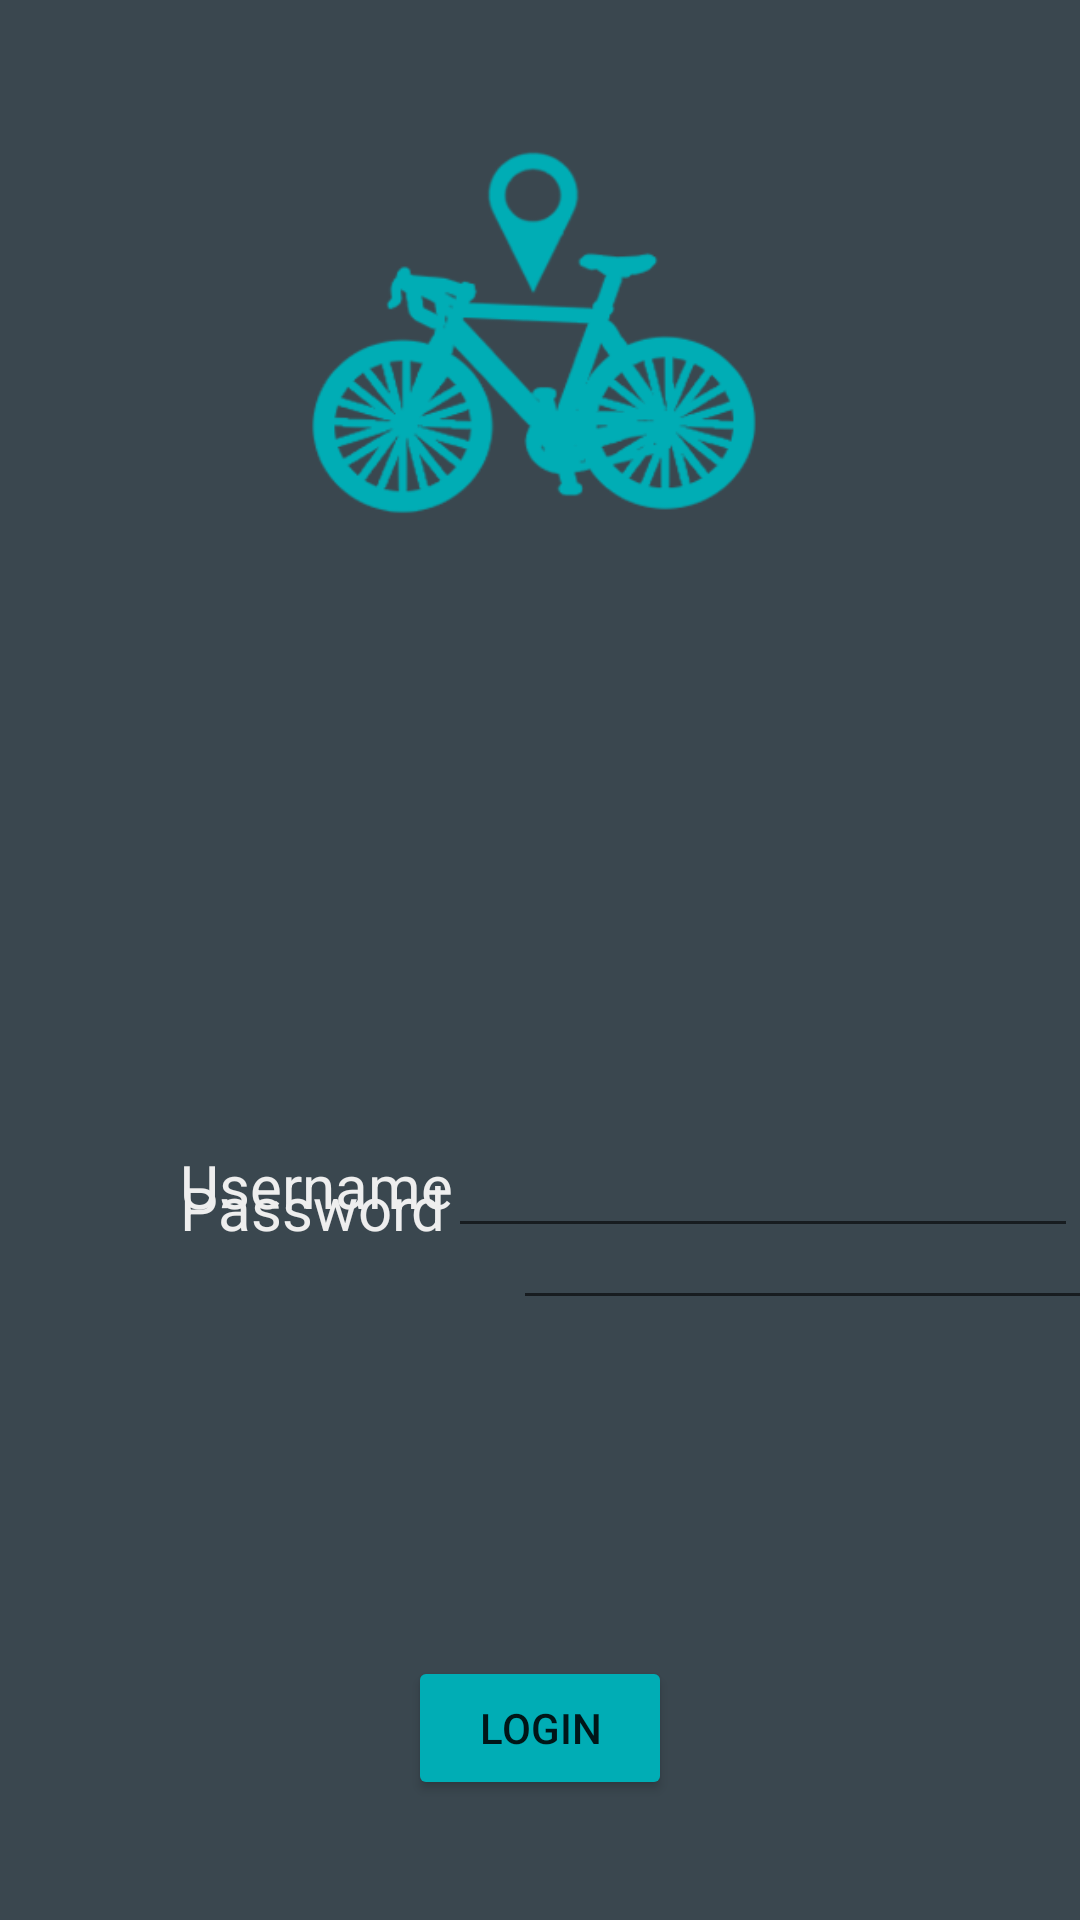

Android layout source for this screen:
<!-- AndroidManifest.xml: application theme Theme.Cyclingtrackerapp -->
<!-- res/layout/activity_login.xml -->
<?xml version="1.0" encoding="utf-8"?>
<androidx.constraintlayout.widget.ConstraintLayout xmlns:android="http://schemas.android.com/apk/res/android"
    xmlns:app="http://schemas.android.com/apk/res-auto"
    xmlns:tools="http://schemas.android.com/tools"
    android:layout_width="match_parent"
    android:layout_height="match_parent"
    android:background="@color/primary"
    android:screenOrientation="portrait"
    tools:context=".activites.LoginActivity">

    <ImageView
        android:id="@+id/app_icon_img"
        android:layout_width="377dp"
        android:layout_height="283dp"
        app:layout_constraintBottom_toTopOf="@+id/guideline"
        app:layout_constraintEnd_toEndOf="parent"
        app:layout_constraintStart_toStartOf="parent"
        app:layout_constraintTop_toTopOf="parent"
        app:srcCompat="@drawable/app_icon_small_strokeless" />

    <Button
        android:id="@+id/login_btn"
        android:layout_width="wrap_content"
        android:layout_height="wrap_content"
        android:backgroundTint="@color/secondary_normal"
        android:text="@string/login_btn_text"
        app:layout_constraintBottom_toBottomOf="parent"
        app:layout_constraintEnd_toEndOf="parent"
        app:layout_constraintStart_toStartOf="parent"
        app:layout_constraintTop_toTopOf="@+id/guideline2" />

    <EditText
        android:id="@+id/username_input"
        android:layout_width="wrap_content"
        android:layout_height="wrap_content"
        android:layout_marginStart="20dp"
        android:layout_marginTop="392dp"
        android:ems="10"
        android:inputType="textPersonName"
        android:minHeight="48dp"
        app:layout_constraintEnd_toEndOf="parent"
        app:layout_constraintHorizontal_bias="0.0"
        app:layout_constraintStart_toEndOf="@+id/username_textview"
        app:layout_constraintTop_toTopOf="parent" />

    <TextView
        android:id="@+id/username_textview"
        android:layout_width="wrap_content"
        android:layout_height="wrap_content"
        android:layout_marginStart="60dp"
        android:layout_marginTop="112dp"
        android:text="@string/username_textfield_text"
        android:textColor="@color/secondary_light"
        android:textSize="20sp"
        app:layout_constraintStart_toStartOf="parent"
        app:layout_constraintTop_toBottomOf="@+id/app_icon_img" />

    <TextView
        android:id="@+id/password_textview"
        android:layout_width="wrap_content"
        android:layout_height="wrap_content"
        android:layout_marginStart="60dp"
        android:layout_marginBottom="136dp"
        android:text="@string/password_textfield_text"
        android:textColor="@color/secondary_light"
        android:textSize="20sp"
        app:layout_constraintBottom_toTopOf="@+id/login_btn"
        app:layout_constraintStart_toStartOf="parent" />

    <EditText
        android:id="@+id/password_input"
        android:layout_width="wrap_content"
        android:layout_height="wrap_content"
        android:layout_marginBottom="224dp"
        android:ems="10"
        android:inputType="textPassword"
        android:minHeight="48dp"
        app:layout_constraintBottom_toBottomOf="parent"
        app:layout_constraintEnd_toEndOf="parent"
        app:layout_constraintHorizontal_bias="0.423"
        app:layout_constraintStart_toEndOf="@+id/password_textview" />

    <androidx.constraintlayout.widget.Guideline
        android:id="@+id/guideline"
        android:layout_width="wrap_content"
        android:layout_height="wrap_content"
        android:orientation="horizontal"
        app:layout_constraintGuide_percent="0.4" />

    <androidx.constraintlayout.widget.Guideline
        android:id="@+id/guideline2"
        android:layout_width="wrap_content"
        android:layout_height="wrap_content"
        android:orientation="horizontal"
        app:layout_constraintGuide_percent="0.8" />

</androidx.constraintlayout.widget.ConstraintLayout>
<!-- resources referenced by this layout -->
<resources>
  <color name="primary">#3A474F</color>
  <color name="secondary_light">#EEEEEE</color>
  <color name="secondary_normal">#00ADB5</color>
  <!-- drawable app_icon_small_strokeless: png bitmap (drawable, 23093 bytes) -->
  <string name="login_btn_text">Login</string>
  <string name="password_textfield_text">Password</string>
  <string name="username_textfield_text">Username</string>
  <style name="Theme.Cyclingtrackerapp" parent="Theme.MaterialComponents.DayNight.DarkActionBar">
          
          <item name="colorPrimary">@color/primary</item>
          <item name="colorPrimaryVariant">@color/primary</item>
          <item name="colorOnPrimary">@color/secondary_light</item>
          
          <item name="colorSecondary">@color/secondary_normal</item>
          <item name="colorSecondaryVariant">@color/secondary_light</item>
          <item name="colorOnSecondary">@color/secondary_dark</item>
          
          <item name="android:statusBarColor">@color/primary</item>
          
      </style>
  <color name="secondary_dark">#303841</color>
</resources>
